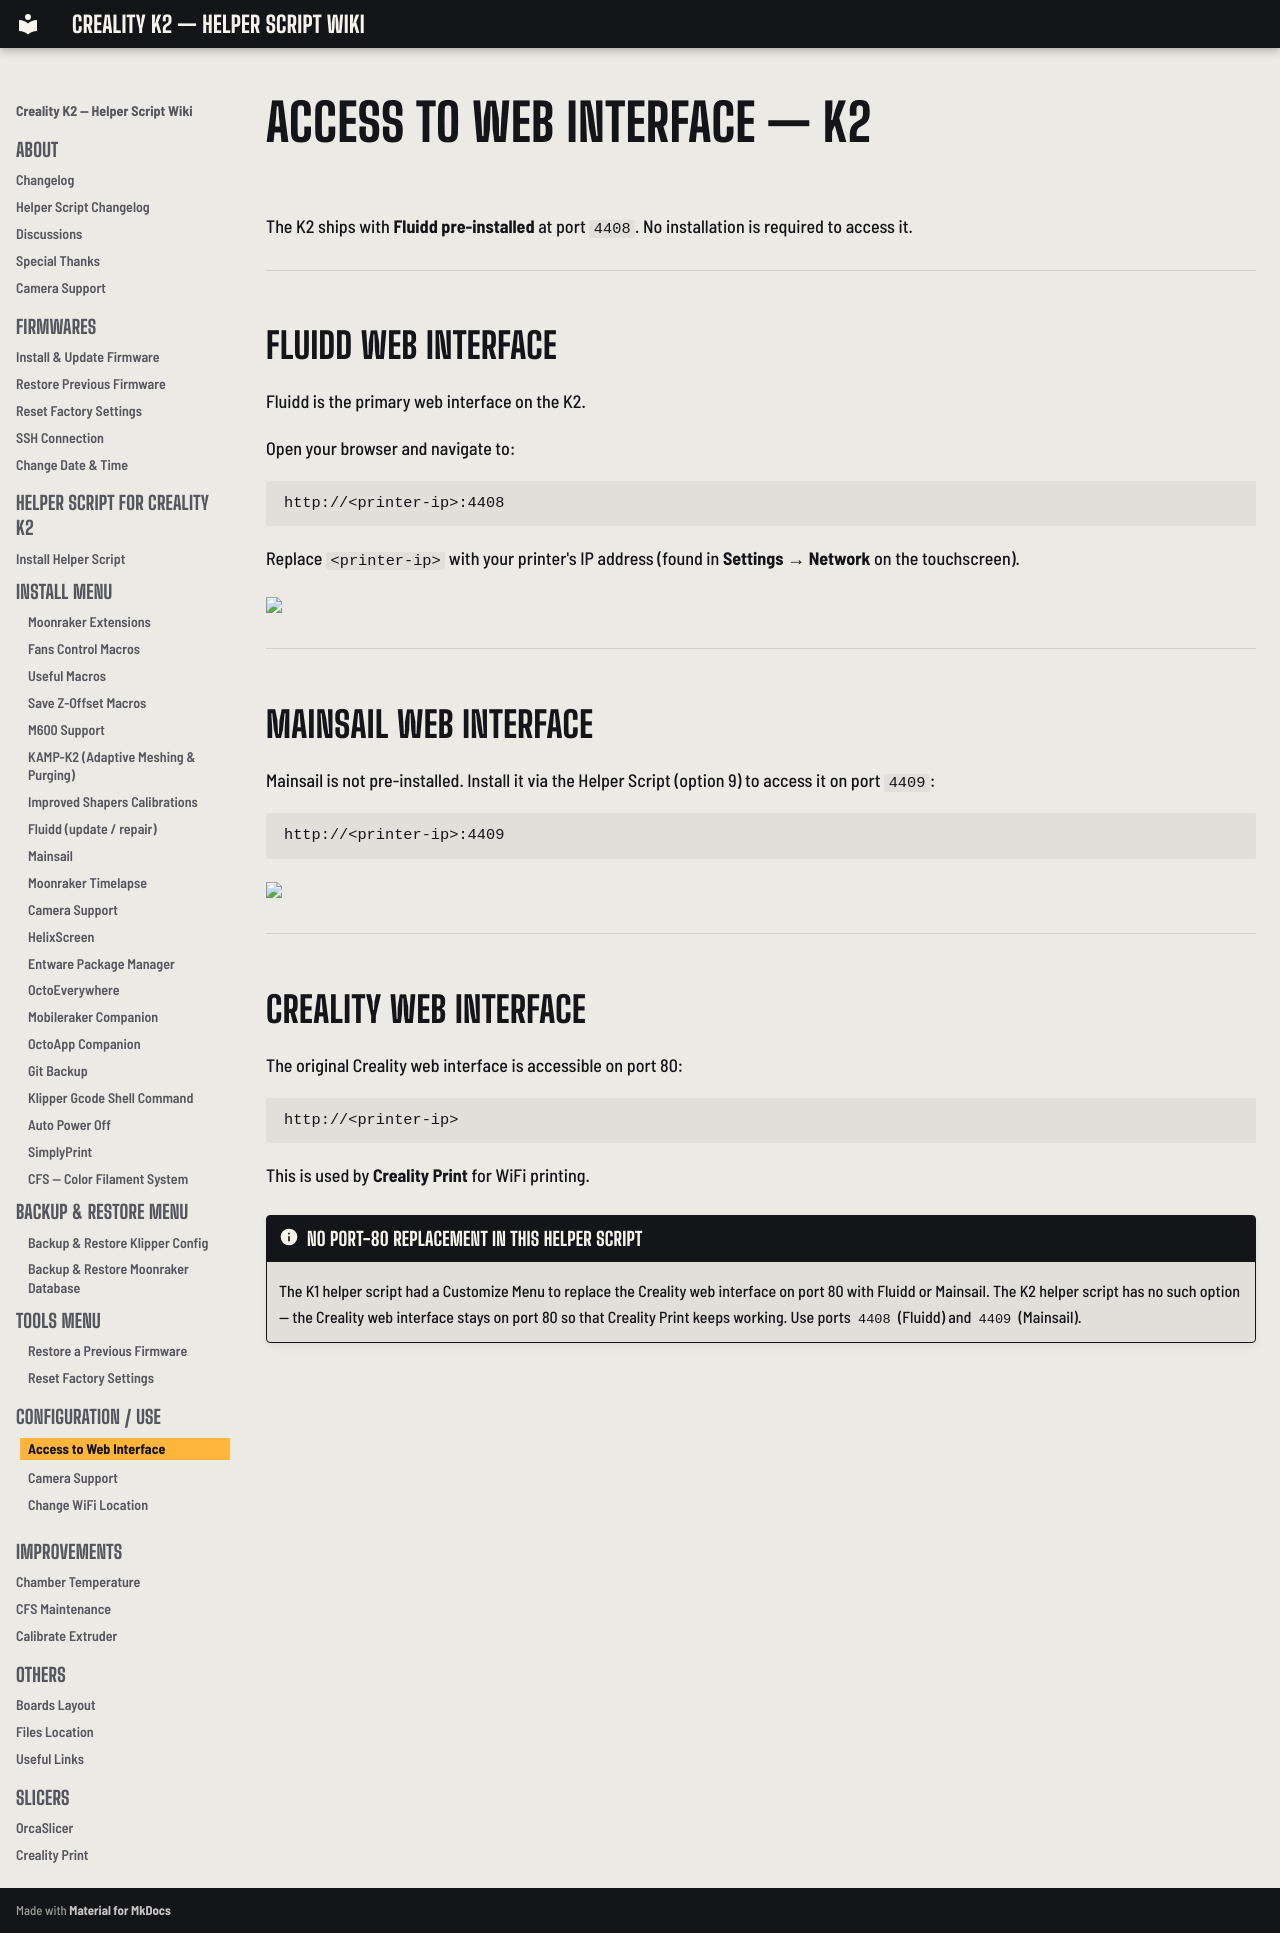

repository: bbraeu/Creality-Helper-Script-Wiki-K2 · page: configurations/access-to-web-interface/index.html · generator: mkdocs

# Access to Web Interface — K2

The K2 ships with **Fluidd pre-installed** at port `4408`. No installation is required to access it.

---

## Fluidd Web Interface

Fluidd is the primary web interface on the K2.

Open your browser and navigate to:

```
http://<printer-ip>:4408
```

Replace `<printer-ip>` with your printer's IP address (found in **Settings → Network** on the touchscreen).

<img src="../../assets/img/Access-to-Web-Interface/Fluidd_Web_Interface.png">

---

## Mainsail Web Interface

Mainsail is not pre-installed. Install it via the Helper Script (option 9) to access it on port `4409`:

```
http://<printer-ip>:4409
```

<img src="../../assets/img/Access-to-Web-Interface/Mainsail_Web_Interface.png">

---

## Creality Web Interface

The original Creality web interface is accessible on port 80:

```
http://<printer-ip>
```

This is used by **Creality Print** for WiFi printing.

!!! note "No port-80 replacement in this helper script"
    The K1 helper script had a Customize Menu to replace the Creality web interface on port 80 with Fluidd or Mainsail. The K2 helper script has no such option — the Creality web interface stays on port 80 so that Creality Print keeps working. Use ports `4408` (Fluidd) and `4409` (Mainsail).
